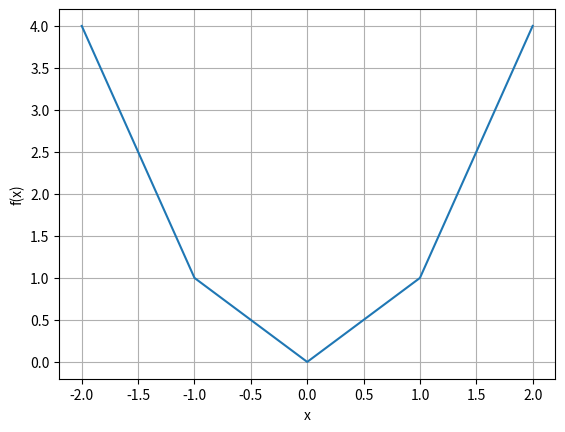

Generate this figure with matplotlib:
import numpy as np
import matplotlib.pyplot as plt
class Noeud:
    def __init__(self,val,enfants):
        self.val=val
        self.enfants=enfants
        if (self.enfants==None):
            self.enfants=[]

    def ajout_noeud(self,noeud):
        if not isinstance(noeud,Noeud):
             TypeError("Le paramètre n'est pas de type noeud")
        self.enfants.append(noeud)

    def afficher(self,):
        res=str(self.val)
        for enfant in self.enfants:
             res+=" "+enfant.afficher()
        return res

    def evaluer(self, variables):
        if isinstance(self.val, (int, float)):
            return self.val
        if self.val not in ["+", "-", "*"]:
            if self.val in variables:
                return variables[self.val]
            raise ValueError(
                "La variable " + self.val + " n'a pas de valeur"
            )
        if self.val == "+":
            return (
                self.enfants[0].evaluer(variables)
                + self.enfants[1].evaluer(variables)
            )
        elif self.val == "-":
            return (
                self.enfants[0].evaluer(variables)
                - self.enfants[1].evaluer(variables)
            )
        elif self.val == "*":
            return (
                self.enfants[0].evaluer(variables)
                * self.enfants[1].evaluer(variables)
            )
        raise ValueError("Opérateur/noeud inconnu")

    def tracer(self, variable, valeurs):
        resultats = []
        for valeur in valeurs:
            variables = {variable: valeur}
            resultats.append(self.evaluer(variables))
        plt.plot(valeurs, resultats)
        plt.xlabel(variable)
        plt.ylabel("f(" + variable + ")")
        plt.grid()
        plt.show()
                             
                        

racine=Noeud("+",None)
racine.ajout_noeud(Noeud(2,None))
racine.ajout_noeud(Noeud(3,None))
#print(racine.enfants)
print(racine.afficher())
print(racine.evaluer({}))

racine = Noeud("*",None)

racine.ajout_noeud(Noeud("x",None))
racine.ajout_noeud(Noeud("x",None))
valeurs = [-2, -1, 0, 1, 2]
racine.tracer("x", valeurs)
